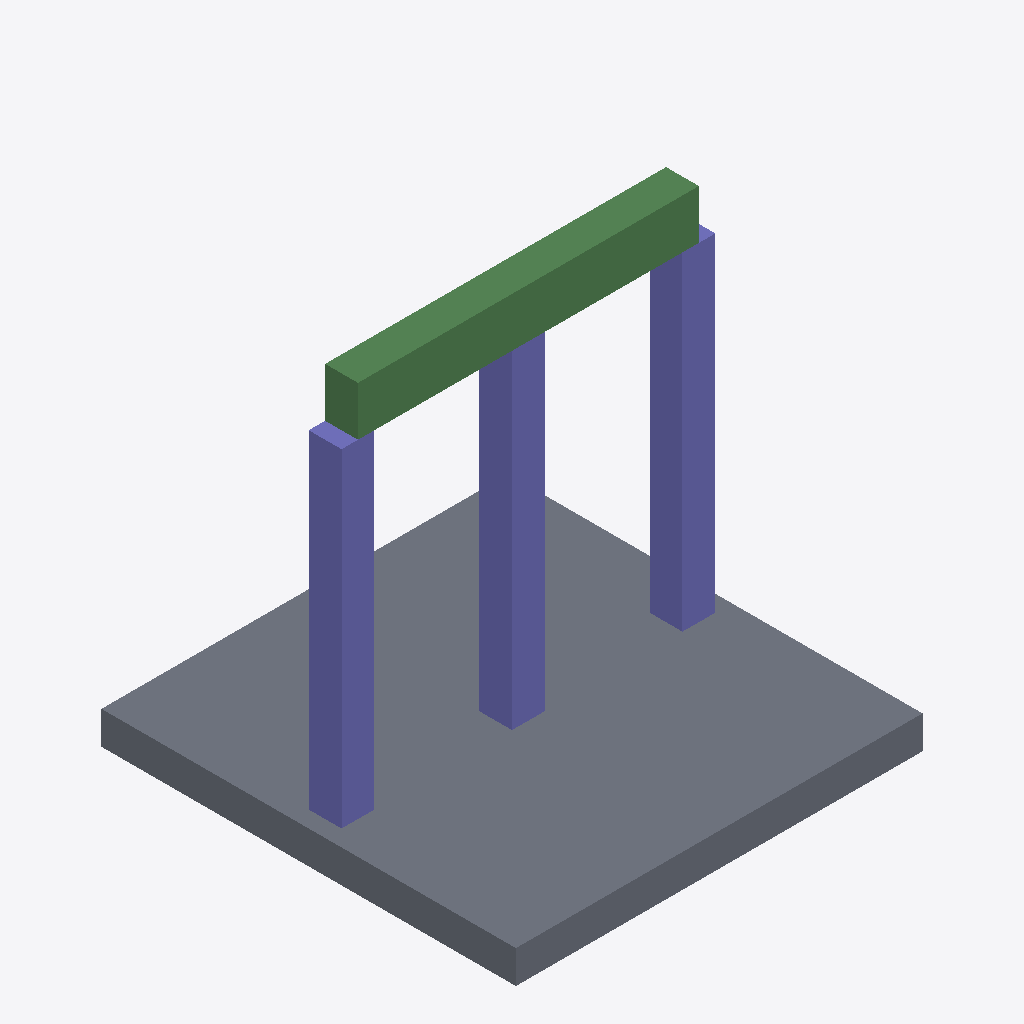
Isometric view of an IFC building model (IFC-SPF (STEP), schema IFC4, length unit millimetre), seen from the south-west, elements coloured by IFC class: 3 columns (violet), 2 beams (green), 1 slab (grey).
Extent 5.2 m × 5.3 m × 5.2 m (x, y, z). Elements (6): 3 IfcColumn, 2 IfcBeam, 1 IfcSlab.

HEADER;
FILE_DESCRIPTION(('ViewDefinition[DesignTransferView]'),'2;1');
FILE_NAME('/dev/null','2025-12-28T13:36:31+00:00',(''),(''),'IfcOpenShell 0.8.4.post1','IfcOpenShell 0.8.4.post1','Nobody');
FILE_SCHEMA(('IFC4'));
ENDSEC;
DATA;
#1=IFCPROJECT('3JqmpLUr955vmWmAL8gilY',$,'DiTWP IFC [288] - 52104288',$,$,$,$,(#16),#5);
#6=IFCSITE('33KzEE91D9ch6g8yNoIakh',$,'Site',$,$,$,$,$,$,$,$,$,$,$);
#7=IFCBUILDING('0plR5MBRr9gueMJK6OvWJn',$,'Building',$,$,$,$,$,$,$,$,$);
#8=IFCBUILDINGSTOREY('2o0QRhyE9FtfEQyw8yAgDb',$,'Ground Floor',$,$,$,$,$,$,$);
#28=IFCSLAB('2TZyQHLRDCP8_aMG5QJHOG',$,'Slab_1',$,$,#40,#29,$,$);
#51=IFCCOLUMN('0gWwcidxX5RRuhiFhhUQOG',$,'C1',$,$,#62,#52,$,$);
#73=IFCCOLUMN('3rUh8TFbTEuflscO3aix$f',$,'C2',$,$,#84,#74,$,$);
#95=IFCCOLUMN('3BPPq$bnv4aBiwW6MbKMyU',$,'C3',$,$,#106,#96,$,$);
#117=IFCBEAM('1k218aAcn4beCqT1cj3zIH',$,'Beam_1',$,$,#128,#118,$,$);
#136=IFCBEAM('1RMJ8QhqTF7BtdYCwHTXhq',$,'Beam_2',$,$,#147,#137,$,$);
ENDSEC;
